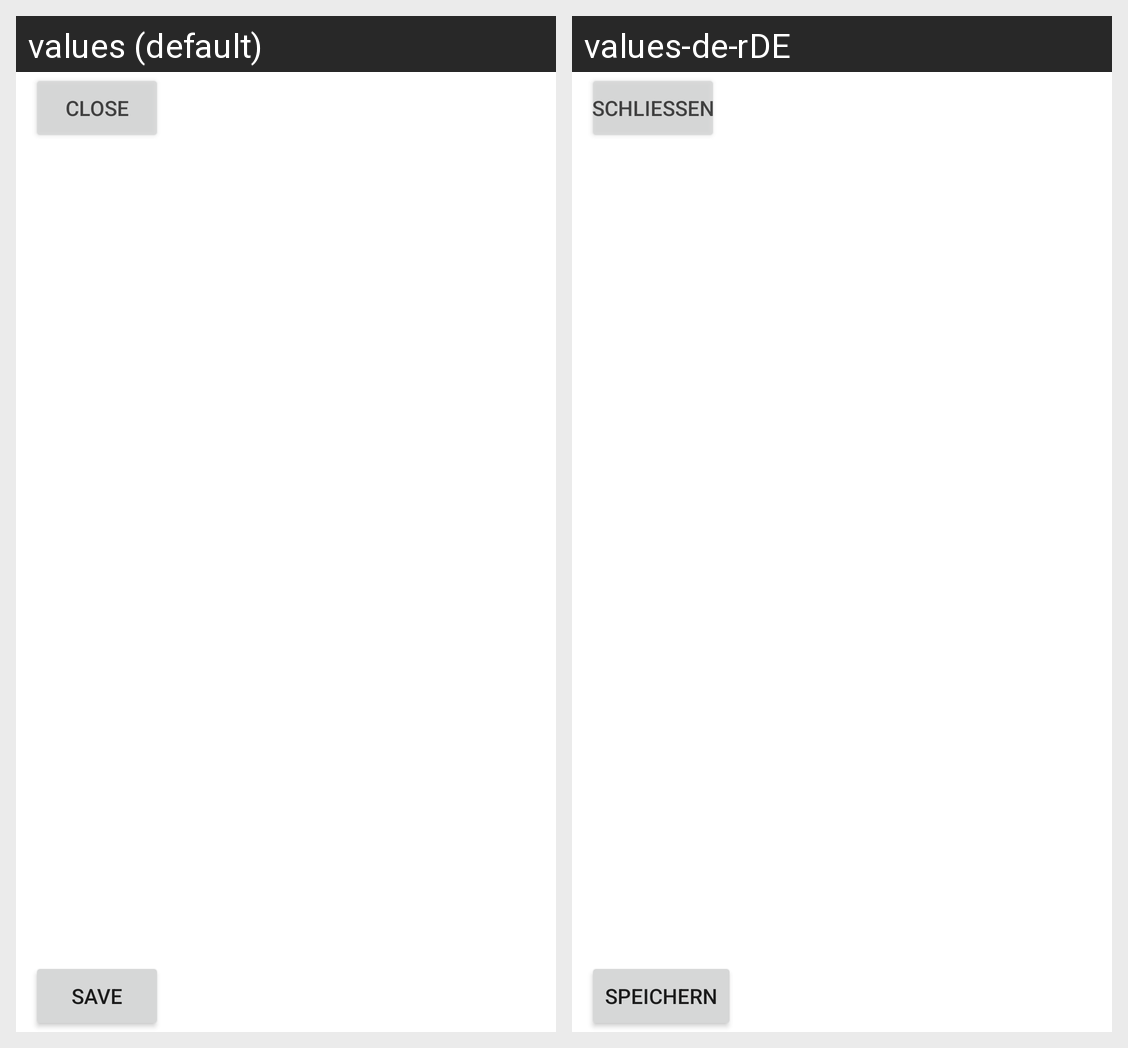

Locale-by-locale string values for the Android screen shown in this grid:
Android screen res/layout/activity_image_viewer.xml rendered under 2 locales, left to right: values (default), values-de-rDE. Device: Nexus 5 (rendered at 1080×1920; each locale shown at half size, 540×960, under a caption strip naming it); theme Theme.NotSnapChat.
Strings drawn on this screen, with the default value and each locale's value (text and hints the layout hard-codes, and strings that could not be matched under every locale, appear in the picture but are not listed):

close
  values: Close
  values-de-rDE: Schließen

save
  values: Save
  values-de-rDE: Speichern
